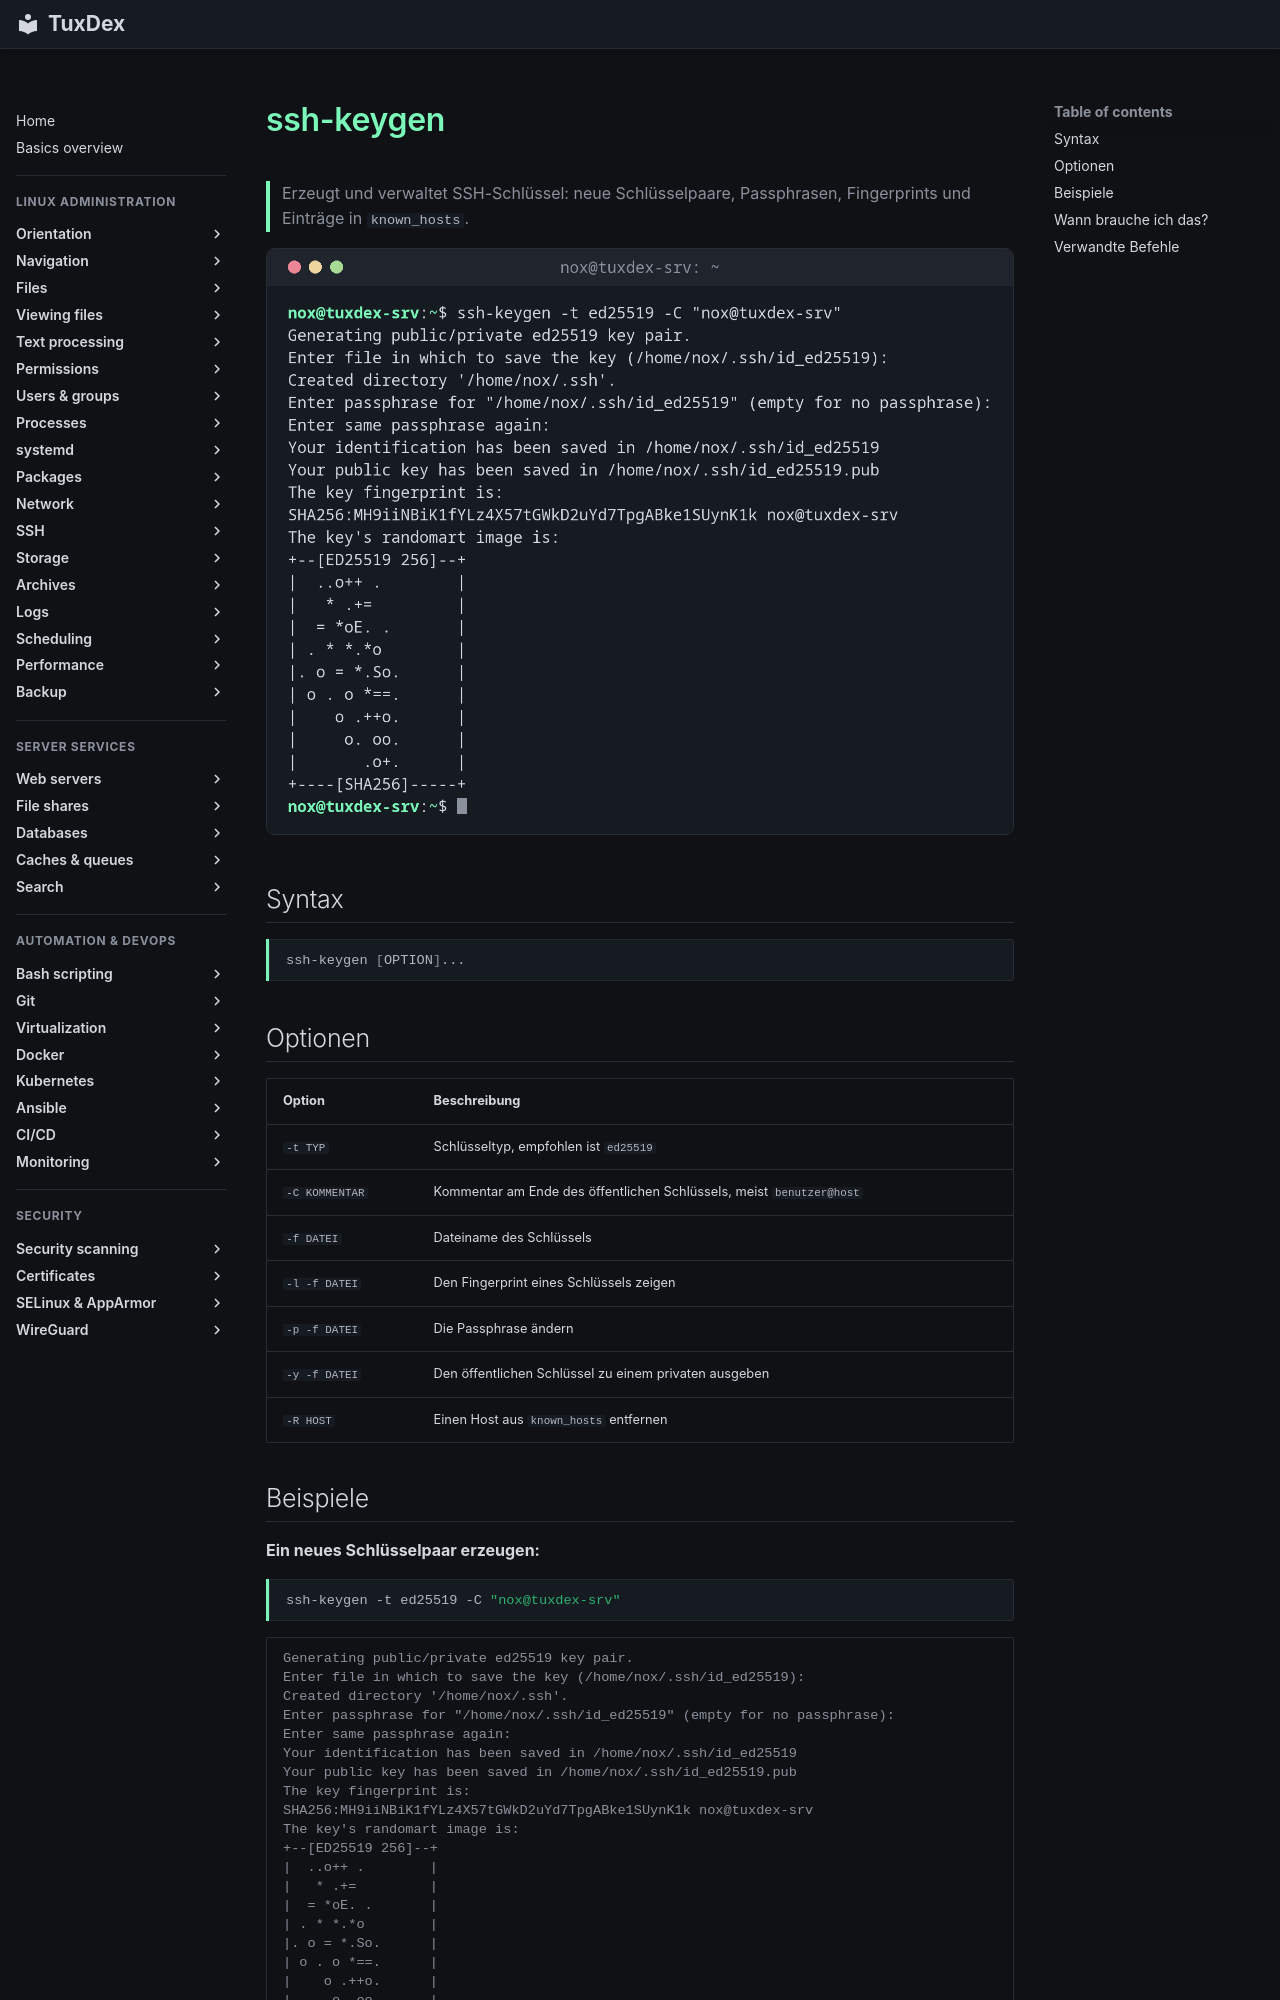

repository: Noxisan/tuxcodex · page: 12-ssh/ssh-keygen.de/index.html · generator: mkdocs

# ssh-keygen

> Erzeugt und verwaltet SSH-Schlüssel: neue Schlüsselpaare, Passphrasen, Fingerprints und Einträge in `known_hosts`.

![ssh-keygen output](../assets/screenshots/12-ssh/ssh-keygen.png)

## Syntax

```bash
ssh-keygen [OPTION]...
```

## Optionen

| Option | Beschreibung |
|--------|--------------|
| `-t TYP` | Schlüsseltyp, empfohlen ist `ed25519` |
| `-C KOMMENTAR` | Kommentar am Ende des öffentlichen Schlüssels, meist `benutzer@host` |
| `-f DATEI` | Dateiname des Schlüssels |
| `-l -f DATEI` | Den Fingerprint eines Schlüssels zeigen |
| `-p -f DATEI` | Die Passphrase ändern |
| `-y -f DATEI` | Den öffentlichen Schlüssel zu einem privaten ausgeben |
| `-R HOST` | Einen Host aus `known_hosts` entfernen |
